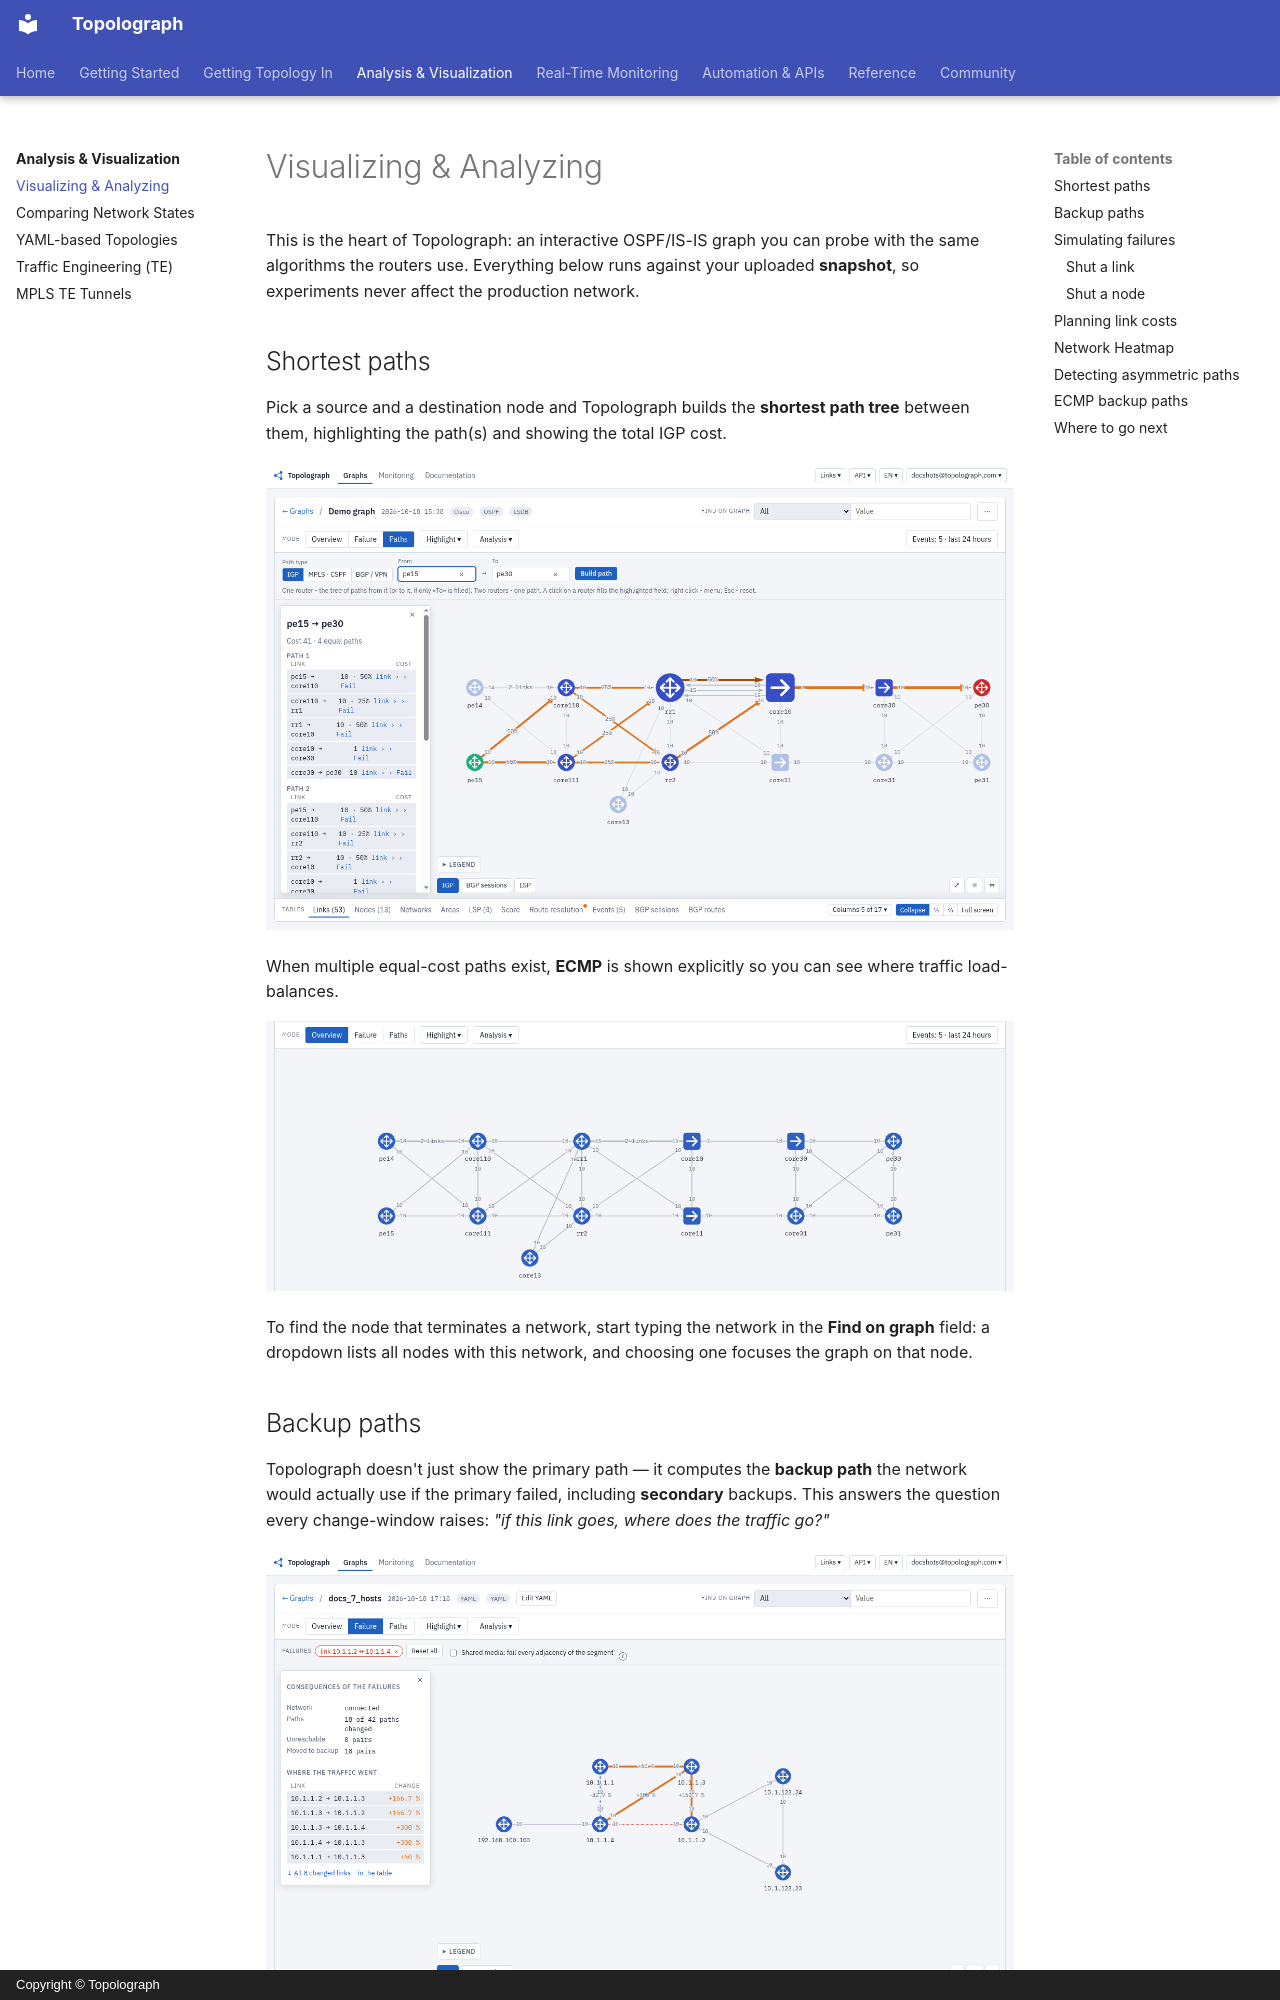

repository: Vadims06/topolograph · page: analysis/visualizing/index.html · generator: mkdocs · copyright: Copyright © Topolograph

# Visualizing & Analyzing

This is the heart of Topolograph: an interactive OSPF/IS-IS graph you can probe
with the same algorithms the routers use. Everything below runs against your
uploaded **snapshot**, so experiments never affect the production network.

## Shortest paths

Pick a source and a destination node and Topolograph builds the **shortest path
tree** between them, highlighting the path(s) and showing the total IGP cost.

![Shortest path tree between two nodes](../static/ui/paths.png)

When multiple equal-cost paths exist, **ECMP** is shown explicitly so you can see
where traffic load-balances.

![Topology with ECMP paths](../static/ui/graph-overview.png)

To find the node that terminates a network, start typing the network in the
**Find on graph** field: a dropdown lists all nodes with this network, and
choosing one focuses the graph on that node.
